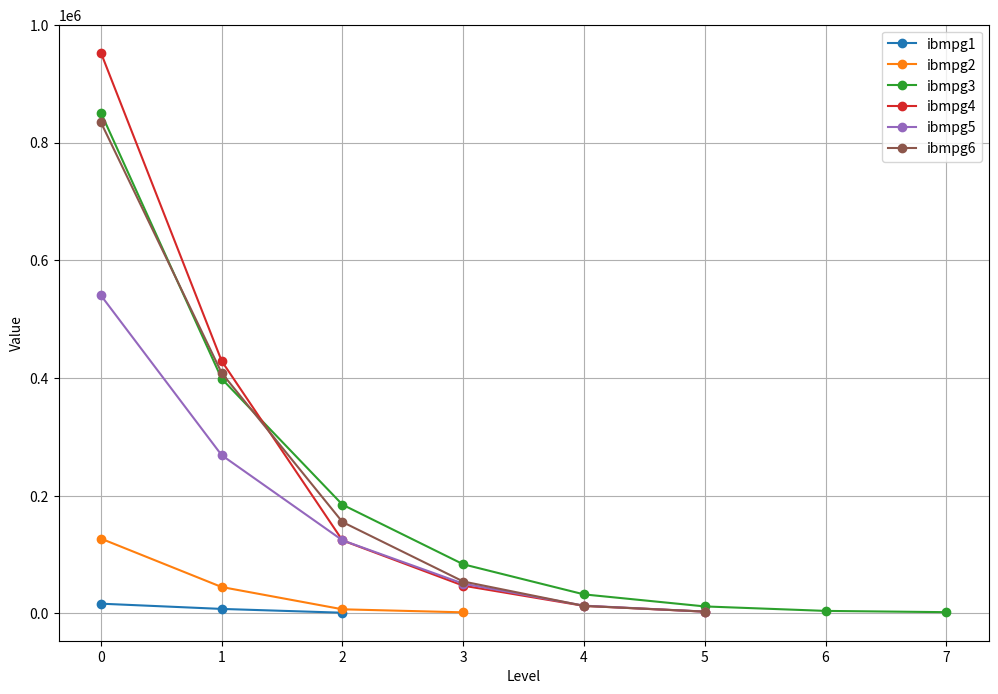

Python code for this plot:
import matplotlib.pyplot as plt

# Data from the user's table
levels = [0, 1, 2, 3, 4, 5, 6, 7]
data = {
    "ibmpg1": [16327, 7413, 957, None, None, None, None, None],
    "ibmpg2": [126905, 44621, 6768, 1600, None, None, None, None],
    "ibmpg3": [850626, 398505, 184530, 83257, 32102, 11655, 4050, 1893],
    "ibmpg4": [952618, 428595, 123848, 46917, 12559, 2740, None, None],
    "ibmpg5": [540220, 268613, 123995, 50307, 12972, 2854, None, None],
    "ibmpg6": [834252, 408322, 155078, 54015, 12550, 2907, None, None]
}

# Create the plot
plt.figure(figsize=(12, 8))
for key, values in data.items():
    # Replace None with NaN to handle missing data gracefully in the plot
    clean_values = [value if value is not None else float('nan') for value in values]
    plt.plot(levels, clean_values, marker='o', label=key)

plt.title('')
plt.xlabel('Level')
plt.ylabel('Value')
plt.xticks(levels)
plt.legend()
plt.grid(True)
plt.savefig("Corase_cross.png")
